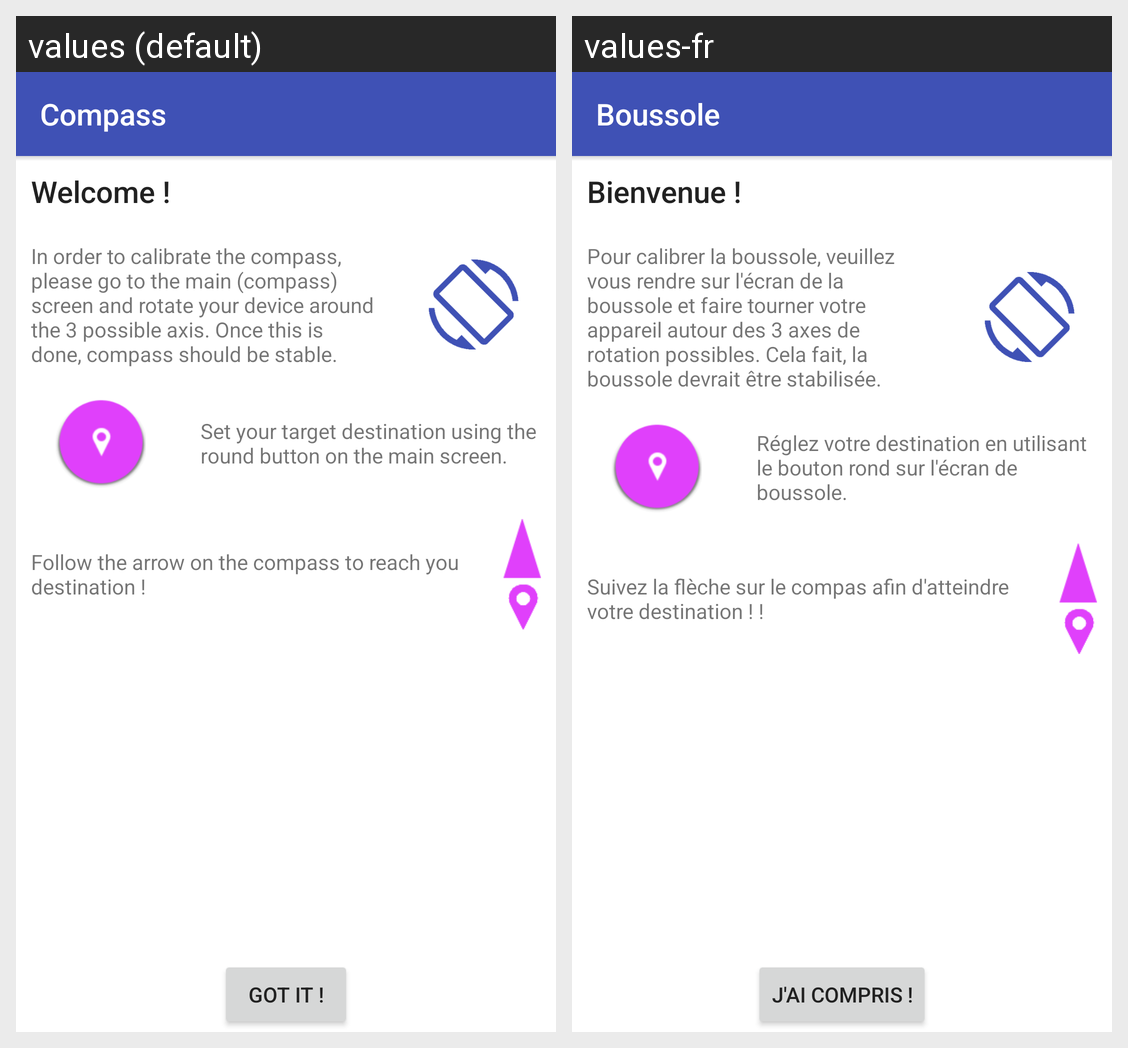

Strings drawn on this Android screen and how each of the app's shown locales translates them:
Android screen res/layout/activity_help.xml rendered under 2 locales, left to right: values (default), values-fr. Device: Nexus 5 (rendered at 1080×1920; each locale shown at half size, 540×960, under a caption strip naming it); theme AppTheme.
Strings drawn on this screen, with the default value and each locale's value (text and hints the layout hard-codes, and strings that could not be matched under every locale, appear in the picture but are not listed):

help_ok
  values: Got it !
  values-fr: J'ai compris !

help_subtitle1
  values: Welcome !
  values-fr: Bienvenue !

help_text1
  values: In order to calibrate the compass, please go to the main (compass) screen and rotate your device around the 3 possible axis. Once this is done, compass should be stable.
  values-fr: Pour calibrer la boussole, veuillez vous rendre sur l'écran de la boussole et faire tourner votre appareil autour des 3 axes de rotation possibles. Cela fait, la boussole devrait être stabilisée.

help_text2
  values: Set your target destination using the round button on the main screen.
  values-fr: Réglez votre destination en utilisant le bouton rond sur l'écran de boussole.

help_text3
  values: Follow the arrow on the compass to reach you destination !
  values-fr: Suivez la flèche sur le compas afin d'atteindre votre destination ! !

app_name
  values: Compass
  values-fr: Boussole
